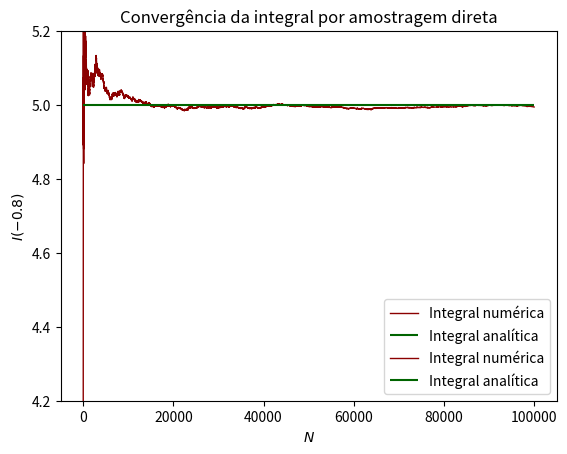

Write the Python code that produced this figure.
import matplotlib.pyplot as plt
import random as rand
import numpy as np

# Funções

def integrando(x,gamma):
    return x**gamma

def amostragem_direta(N,funcao,gamma,zeta,seed=''):
    rand.seed(seed)
    gp, gn = gamma, -1*gamma
    gp_list, gn_list, n_list = [], [], []
    gp_analitico, gn_analitico = 1/(1+gp), 1/(1+gn)
    i_gp, i_gn = 0, 0
    const = 1/(1+zeta)
    for j in range(1,int(N+1)):
        r = rand.random()
        x = r**const
        i_gp += funcao(x,gp-zeta)
        print(i_gp)
        i_gn += funcao(x,gn-zeta)
        print(i_gn)
        gp_list.append(i_gp/j)
        gn_list.append(i_gn/j)
        n_list.append(j)
    gp_list = np.asarray(gp_list)*const
    gn_list = np.asarray(gn_list)*const
    return n_list, gp_list, gn_list, gp_analitico, gn_analitico

# Simulação
N = 1e5
gamma = 0.8
zeta = -0.7
n, int_p, int_n, p_analitico, n_analitico = amostragem_direta(N,integrando,gamma,zeta)

#print(int_p)
#print(int_n)

# Gráfico para gamma positivo
plt.plot(n, int_p, label='Integral numérica', color='darkred', lw=1)
plt.hlines(p_analitico, xmin=0, xmax=N, label='Integral analítica', color='darkgreen', lw=1.5)
#plt.xlim(0,100)
plt.ylim(0.5,0.6)
plt.title('Convergência da integral por amostragem direta')
plt.xlabel('$N$')
plt.ylabel('$I({})$'.format(gamma))
plt.legend()
plt.show()

# Gráfico para gamma negativo
plt.plot(n, int_n, label='Integral numérica', color='darkred', lw=1)
plt.hlines(n_analitico, xmin=0, xmax=N, label='Integral analítica', color='darkgreen', lw=1.5)
#plt.xlim(0,100)
plt.ylim(4.2,5.2)
plt.title('Convergência da integral por amostragem direta')
plt.xlabel('$N$')
plt.ylabel('$I({})$'.format(-1*gamma))
plt.legend()
plt.show()
